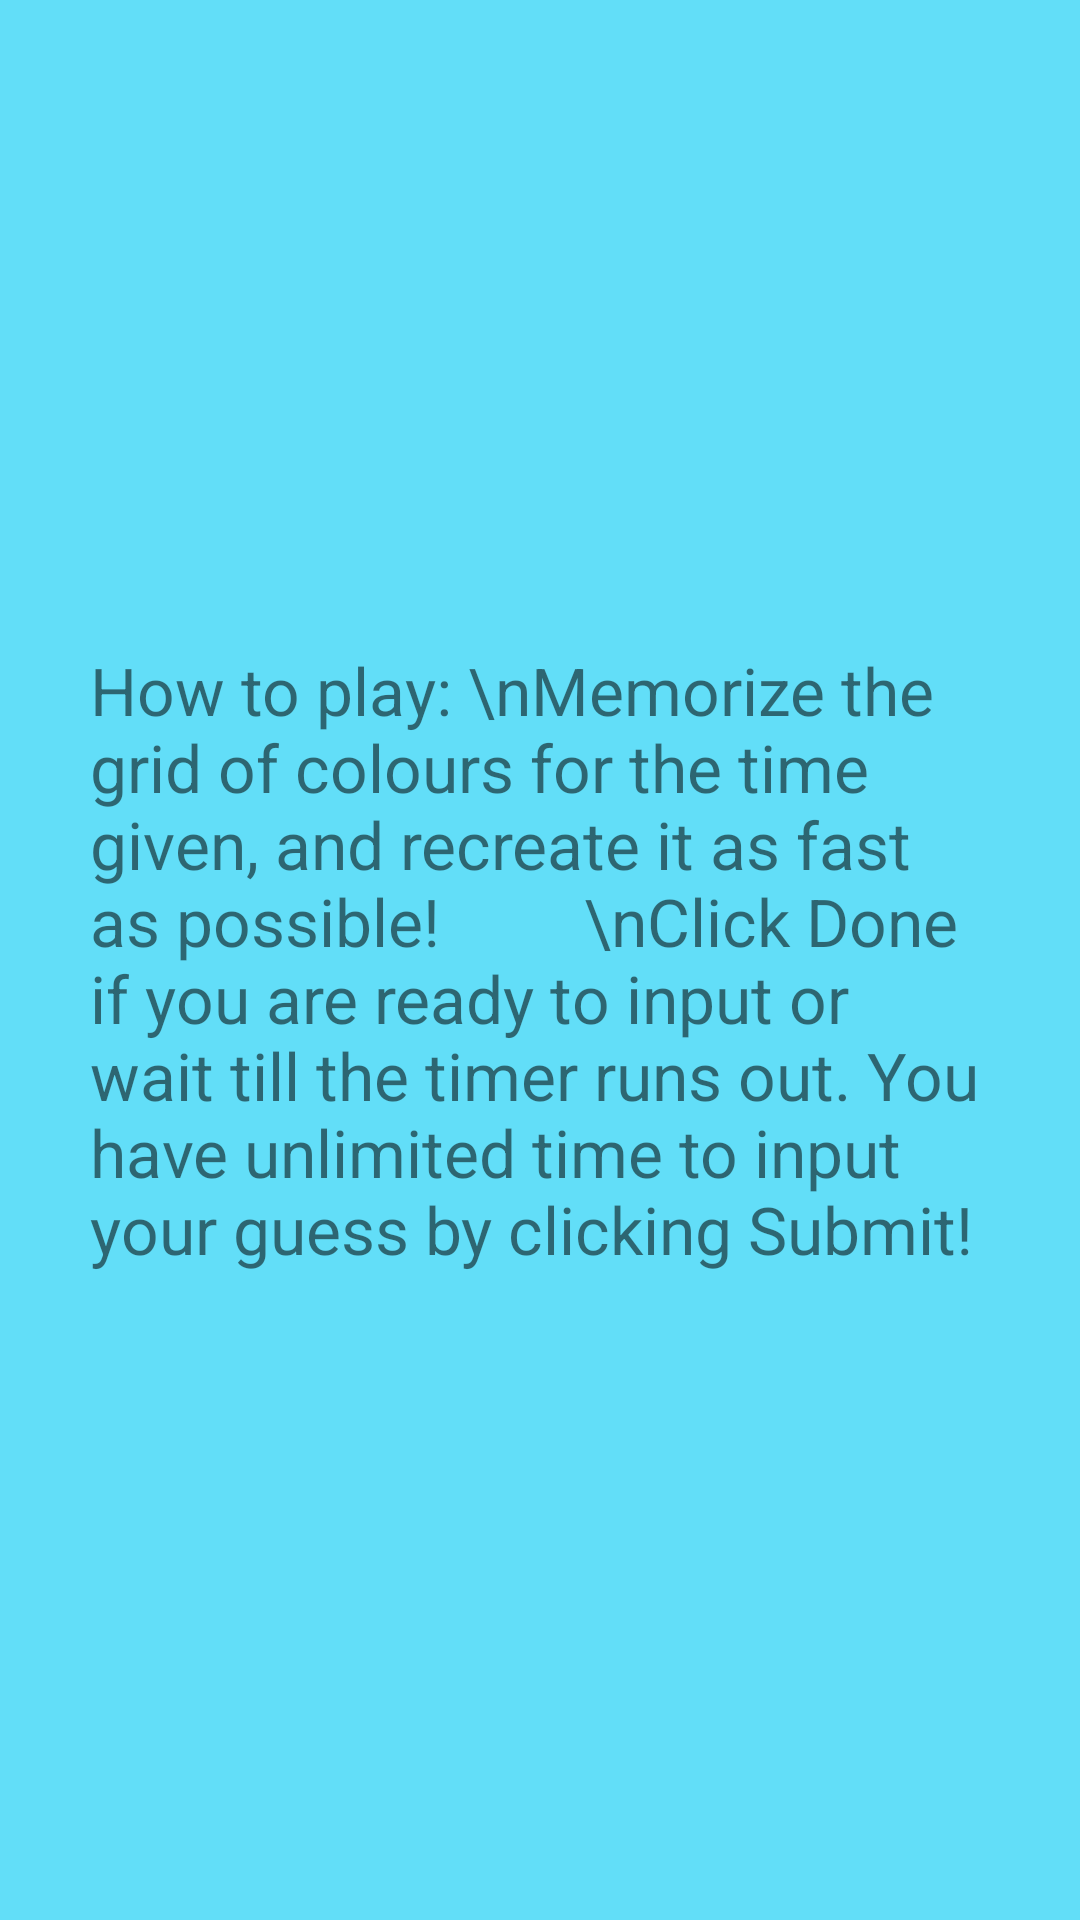

Write the Android layout XML for this screen, with the resource values it uses.
<!-- AndroidManifest.xml: application theme Theme.1022Memorization -->
<!-- res/layout/help_popup.xml -->
<?xml version="1.0" encoding="utf-8"?>
<RelativeLayout
    xmlns:android="http://schemas.android.com/apk/res/android"
    android:layout_width="wrap_content"
    android:layout_height="wrap_content"
    android:background="#62def8">

    <TextView
        android:layout_width="wrap_content"
        android:layout_height="wrap_content"
        android:layout_centerInParent="true"
        android:layout_marginStart="30dp"
        android:layout_marginTop="30dp"
        android:layout_marginEnd="30dp"
        android:layout_marginBottom="30dp"
        android:text="How to play: \nMemorize the grid of colours for the time given, and recreate it as fast as possible!
        \nClick Done if you are ready to input or wait till the timer runs out. You have unlimited time to input your guess by clicking Submit!"
        android:textSize="22sp" />

</RelativeLayout>
<!-- resources referenced by this layout -->
<resources>
  <style name="Theme.1022Memorization" parent="Theme.MaterialComponents.DayNight.NoActionBar">
          
          <item name="colorPrimary">@color/purple_500</item>
          <item name="colorPrimaryVariant">@color/purple_700</item>
          <item name="colorOnPrimary">@color/white</item>
          
          <item name="colorSecondary">@color/teal_200</item>
          <item name="colorSecondaryVariant">@color/teal_700</item>
          <item name="colorOnSecondary">@color/black</item>
          
          <item name="android:statusBarColor" tools:targetApi="l">?attr/colorPrimaryVariant</item>
          
      </style>
  <color name="purple_500">#FF6200EE</color>
  <color name="purple_700">#FF3700B3</color>
  <color name="white">#FFFFFFFF</color>
  <color name="teal_200">#FF03DAC5</color>
  <color name="teal_700">#FF018786</color>
  <color name="black">#FF000000</color>
</resources>
